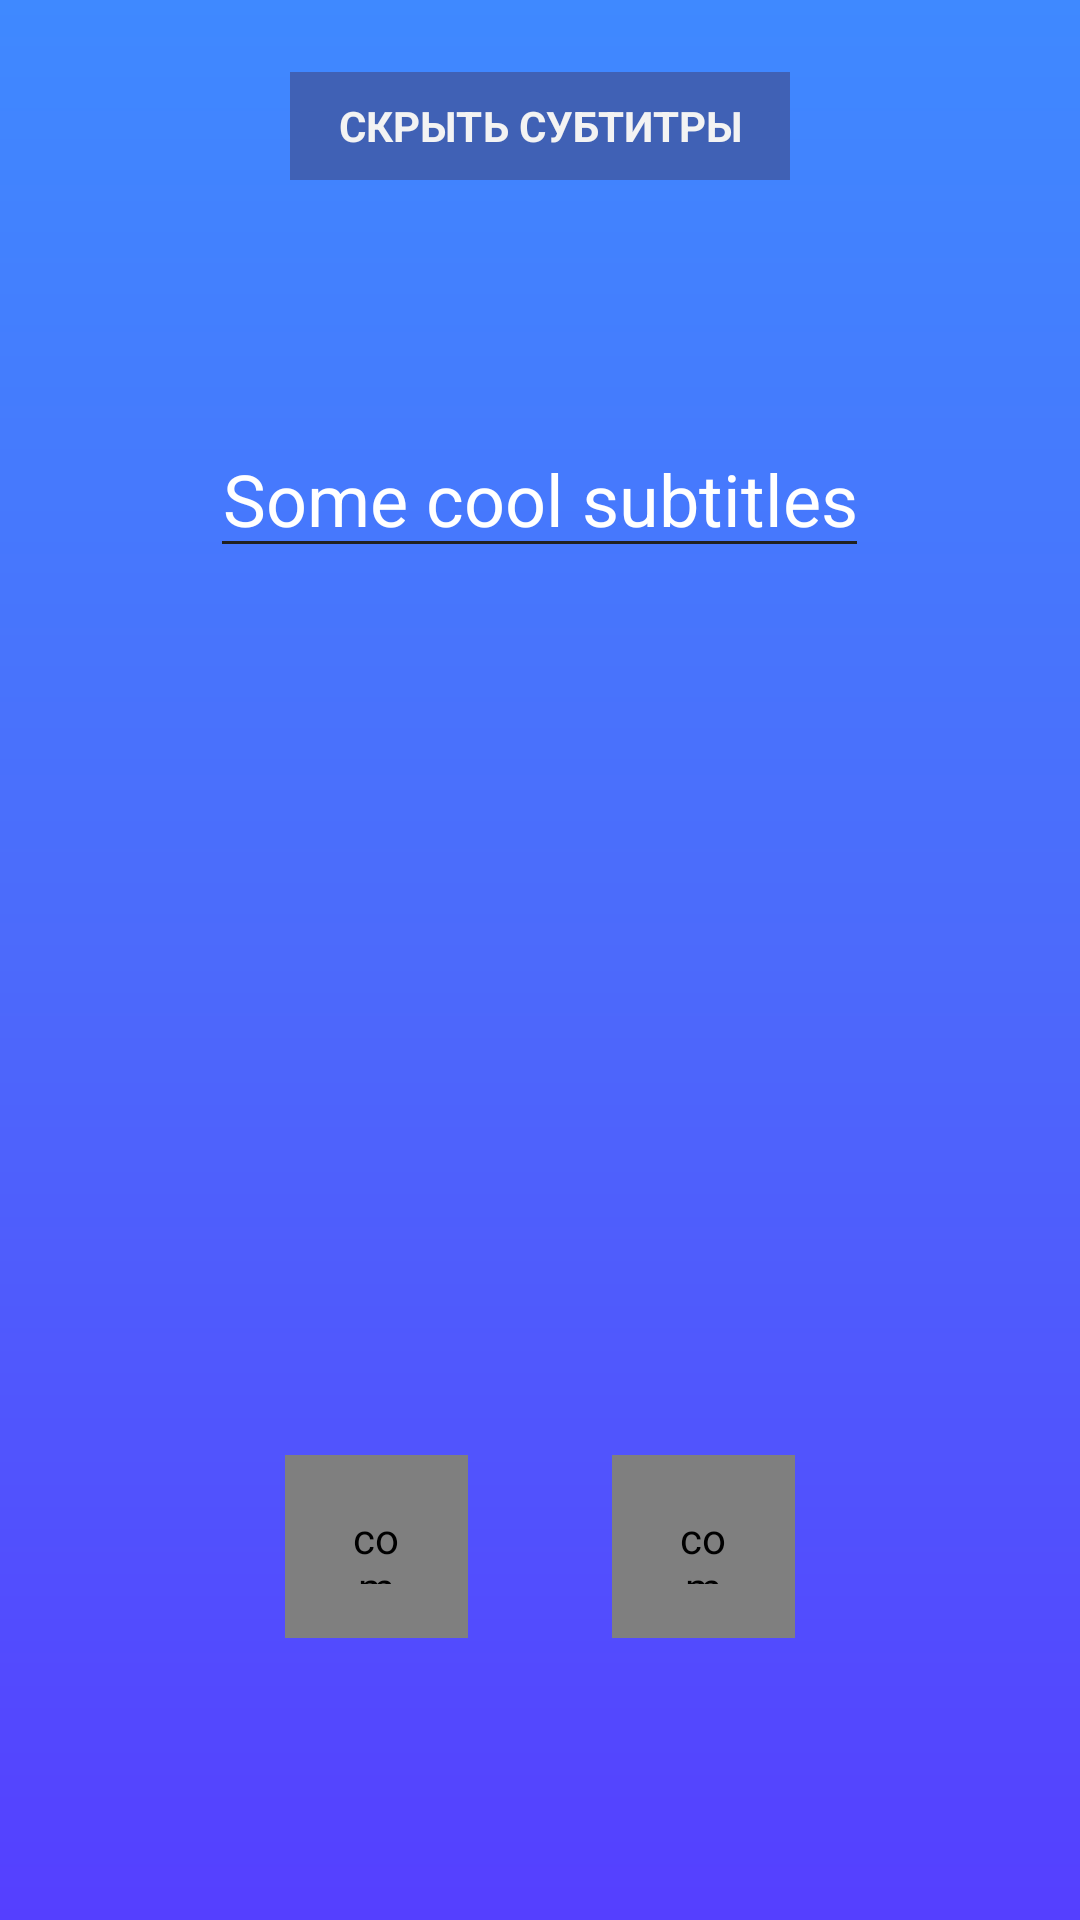

Layout XML and referenced resources for this Android screen:
<!-- AndroidManifest.xml: application theme AppTheme -->
<!-- res/layout/player_blue_subtitles_part.xml -->
<RelativeLayout android:layout_below="@+id/toolbar"
    android:id="@+id/subtitle_window"
    android:layout_width="match_parent"
    android:layout_height="wrap_content"
    android:background="@drawable/layout_gradient"
    xmlns:android="http://schemas.android.com/apk/res/android"
    xmlns:app="http://schemas.android.com/apk/res-auto">

    <FrameLayout
        android:id="@+id/hide_subtitles_layout"
        android:layout_width="wrap_content"
        android:layout_height="wrap_content"
        android:layout_centerHorizontal="true"
        android:layout_marginTop="24dp"
        android:background="@color/colorBlueDark">

        <Button
            android:id="@+id/hide_subtitles"
            android:layout_width="wrap_content"
            android:layout_height="wrap_content"
            android:minHeight="36dp"
            android:paddingEnd="16dp"
            android:background="?android:attr/selectableItemBackground"
            android:paddingLeft="16dp"
            android:paddingRight="16dp"
            android:paddingStart="16dp"
            android:text="@string/hide_subtitles"
            android:textAllCaps="true"
            android:textStyle="bold"
            android:textSize="14sp" />
    </FrameLayout>

    <EditText
        android:layout_width="wrap_content"
        android:layout_height="wrap_content"
        android:inputType="textPersonName"
        android:text="Some cool subtitles"
        android:layout_below="@+id/hide_subtitles_layout"
        android:maxLines="3"
        android:layout_marginTop="80dp"
        android:layout_marginEnd="24dp"
        android:layout_marginRight="24dp"
        android:layout_marginStart="24dp"
        android:layout_marginLeft="24dp"
        android:textSize="24sp"
        android:textColor="@color/colorWhite"
        android:gravity="center"
        android:layout_centerHorizontal="true"
        android:id="@+id/editText" />

    <com.makeramen.roundedimageview.RoundedImageView
        android:id="@+id/prev_sub"
        android:layout_width="61dp"
        android:layout_height="61dp"
        android:layout_marginBottom="94dp"
        android:layout_alignParentBottom="true"
        android:background="@color/colorBluePlayer"
        android:padding="18dp"
        android:src="@drawable/ic_arrow_left"
        app:riv_mutate_background="true"
        app:riv_oval="true"
        android:layout_alignParentLeft="true"
        android:layout_alignParentStart="true"
        android:layout_marginLeft="95dp"
        android:layout_marginStart="95dp"/>


    <com.makeramen.roundedimageview.RoundedImageView
        android:id="@+id/next_sub"
        android:layout_width="61dp"
        android:layout_height="61dp"
        android:layout_marginBottom="94dp"
        android:layout_alignParentBottom="true"
        android:background="@color/colorBluePlayer"
        android:padding="18dp"
        android:src="@drawable/ic_arrow_right"
        app:riv_mutate_background="true"
        app:riv_oval="true"
        android:layout_alignParentRight="true"
        android:layout_alignParentEnd="true"
        android:layout_marginEnd="95dp"
        android:layout_marginRight="95dp"/>
</RelativeLayout>
<!-- resources referenced by this layout -->
<resources>
  <color name="colorBlueDark">#4061b5</color>
  <color name="colorBluePlayer">#3d40b1</color>
  <color name="colorWhite">#ffffff</color>
  <!-- drawable layout_gradient (drawable) -->
  <?xml version="1.0" encoding="utf-8"?>
  <shape xmlns:android="http://schemas.android.com/apk/res/android"
      android:shape="rectangle">
  
      <gradient
          android:startColor="#3f89ff"
          android:centerColor="#4c6afb"
          android:endColor="#553fff"
          android:angle="270" />
  
  </shape>
  <string name="hide_subtitles">Скрыть субтитры</string>
  <style name="AppTheme" parent="ParentTheme">
          <item name="actionBarStyle">@style/MyActionBarTheme</item>
          <item name="colorControlActivated">@color/colorAccent</item>
          <item name="android:windowContentOverlay">@null</item>
          <item name="actionMenuTextColor">@color/textColorDark</item>
          <item name="android:textColorPrimary">@color/textColorDark</item>
          <item name="android:textColorSecondary">@color/colorAccent</item>
          <item name="android:textColor">@color/textColorDark</item>
          <item name="textColorAlertDialogListItem">@color/colorBlack</item>
          <item name="android:textViewStyle">@style/RobotoTextViewStyle</item>
          <item name="android:buttonStyle">@style/RobotoButtonStyle</item>
          <item name="colorControlNormal">@color/textColorDark</item>
      </style>
  <style name="ParentTheme" parent="Theme.AppCompat.Light.NoActionBar">
          <item name="colorPrimary">@color/colorPrimary</item>
          <item name="colorPrimaryDark">@color/colorPrimaryDark</item>
          <item name="colorAccent">@color/colorAccent</item>
          <item name="titleTextColor">@color/textColorDark</item>
          <item name="subtitleTextColor">@color/textColorDark</item>
      </style>
  <style name="MyActionBarTheme" parent="Base.Widget.AppCompat.Light.ActionBar.Solid">
          <item name="elevation">0dp</item>
      </style>
  <color name="colorAccent">#3f89ff</color>
  <color name="textColorDark">#212121</color>
  <color name="colorBlack">#000000</color>
  <style name="RobotoTextViewStyle" parent="android:Widget.TextView">
          <item name="fontPath">fonts/Roboto-Regular.tff</item>
      </style>
  <style name="RobotoButtonStyle" parent="android:Widget.Holo.Button">
          <item name="fontPath">fonts/Roboto-Regular.tff</item>
      </style>
  <color name="colorPrimary">#f5f5f5</color>
  <color name="colorPrimaryDark">#e0e0e0</color>
</resources>
